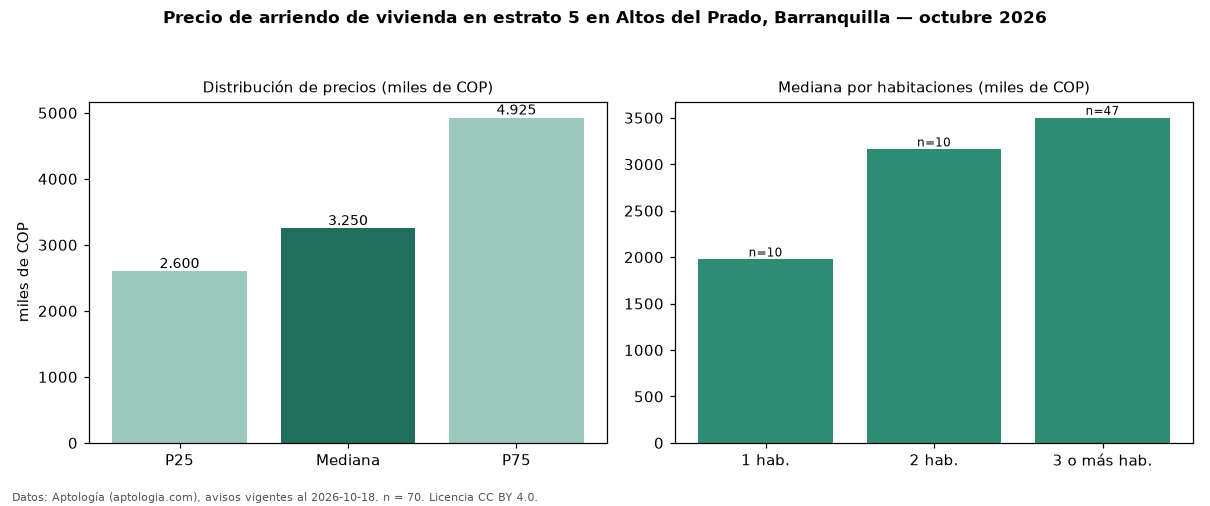

Data behind this chart, as committed beside it:
seccion, metrica, valor, moneda, n
precio, p25, 2600000, COP, 70
precio, mediana, 3250000, COP, 70
precio, p75, 4925000, COP, 70
precio, minimo, 1000000, COP, 70
precio, maximo, 28000000, COP, 70
m2, mediana_precio_m2, 27344, COP, 67
m2, area_mediana_m2, 130.0, m2, 67
admin, mediana_admin_mes, 800000, COP, 17
banos, mediana_banos, 3.0, , 
parqueadero, pct_con_parqueadero, 100.0, %, 65
estrato, estrato_mas_frecuente, 5, , 70
habitaciones, 1, 1975000, COP, 10
habitaciones, 2, 3160000, COP, 10
habitaciones, 3+, 3500000, COP, 47
fuente, fecha_datos, 2026-10-18, , 
fuente, atribucion, https://www.aptologia.com/arriendo/barra…, , 
fuente, licencia, CC BY 4.0, , 
